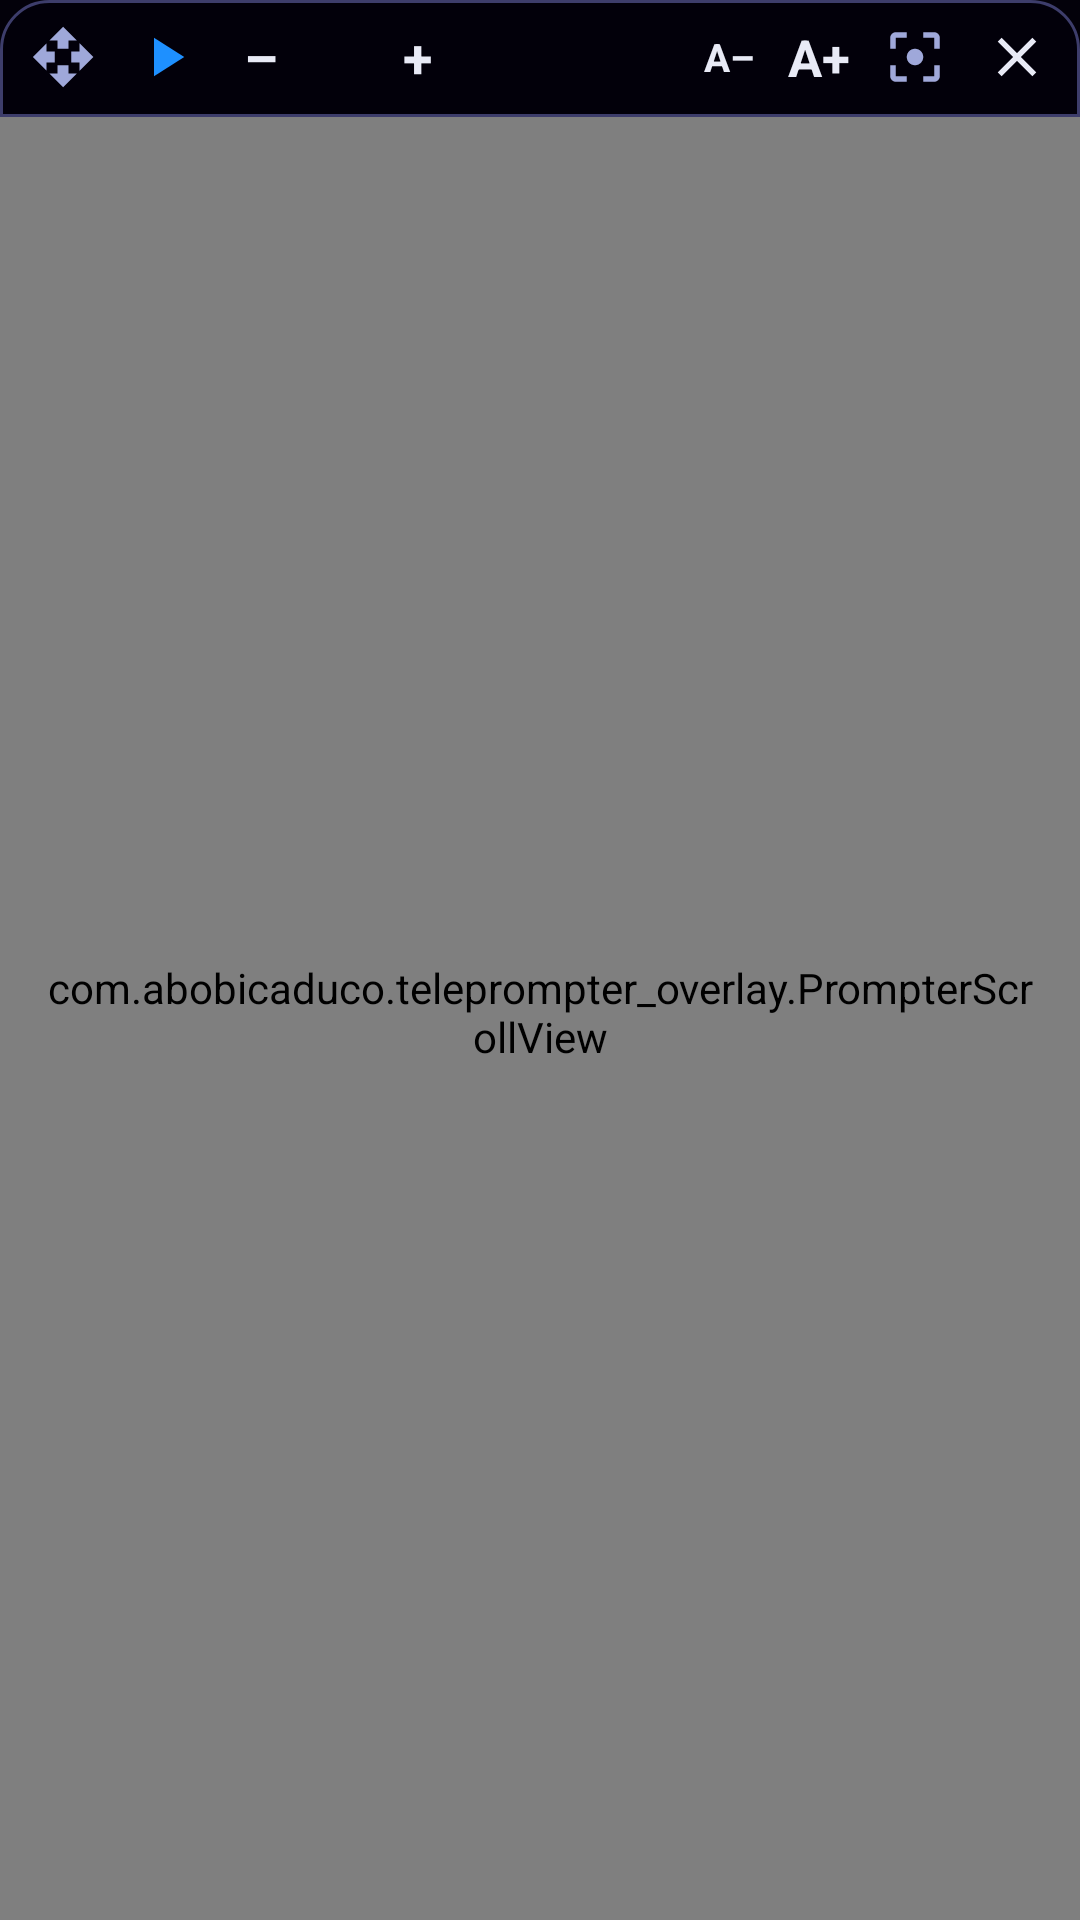

Android layout source for this screen:
<!-- AndroidManifest.xml: application theme Theme.PromptCue -->
<!-- res/layout/overlay_prompter.xml -->
<?xml version="1.0" encoding="utf-8"?>
<FrameLayout xmlns:android="http://schemas.android.com/apk/res/android"
    xmlns:tools="http://schemas.android.com/tools"
    android:layout_width="match_parent"
    android:layout_height="match_parent"
    android:clipChildren="false">

    <LinearLayout
        android:id="@+id/content"
        android:layout_width="match_parent"
        android:layout_height="match_parent"
        android:layout_gravity="center"
        android:background="@drawable/bg_overlay_band"
        android:orientation="vertical">

        <LinearLayout
            android:layout_width="match_parent"
            android:layout_height="wrap_content"
            android:gravity="center_vertical"
            android:orientation="horizontal"
            android:paddingHorizontal="4dp"
            android:paddingVertical="2dp">

            <ImageButton
                android:id="@+id/drag"
                style="@style/OverlayIconButton"
                android:contentDescription="@string/drag"
                android:src="@drawable/ic_drag" />

            <ImageButton
                android:id="@+id/play"
                style="@style/OverlayIconButton"
                android:contentDescription="@string/play"
                android:src="@drawable/ic_play" />

            <TextView
                android:id="@+id/speed_down"
                style="@style/OverlayTextButton"
                android:contentDescription="@string/speed_down"
                android:text="–" />

            <TextView
                android:id="@+id/speed_label"
                android:layout_width="wrap_content"
                android:layout_height="wrap_content"
                android:minWidth="22dp"
                android:gravity="center"
                android:textColor="@color/text_muted"
                android:textSize="12sp"
                android:textStyle="bold"
                tools:text="22" />

            <TextView
                android:id="@+id/speed_up"
                style="@style/OverlayTextButton"
                android:contentDescription="@string/speed_up"
                android:text="+" />

            <Space
                android:layout_width="0dp"
                android:layout_height="1dp"
                android:layout_weight="1" />

            <TextView
                android:id="@+id/font_down"
                style="@style/OverlayTextButton"
                android:contentDescription="@string/font_down"
                android:textSize="13sp"
                android:text="A–" />

            <TextView
                android:id="@+id/font_up"
                style="@style/OverlayTextButton"
                android:contentDescription="@string/font_up"
                android:textSize="17sp"
                android:text="A+" />

            <ImageButton
                android:id="@+id/recenter"
                style="@style/OverlayIconButton"
                android:contentDescription="@string/recenter"
                android:src="@drawable/ic_recenter" />

            <ImageButton
                android:id="@+id/close"
                style="@style/OverlayIconButton"
                android:contentDescription="@string/close"
                android:src="@drawable/ic_close" />

        </LinearLayout>

        <View
            android:layout_width="match_parent"
            android:layout_height="1dp"
            android:background="@color/space_border" />

        <com.abobicaduco.teleprompter_overlay.PrompterScrollView
            android:id="@+id/scroll"
            android:layout_width="match_parent"
            android:layout_height="0dp"
            android:layout_weight="1"
            android:fadingEdgeLength="20dp"
            android:paddingHorizontal="12dp"
            android:paddingTop="6dp"
            android:paddingBottom="10dp"
            android:requiresFadingEdge="vertical"
            android:scrollbars="none">

            <TextView
                android:id="@+id/text"
                android:layout_width="match_parent"
                android:layout_height="wrap_content"
                android:gravity="center_horizontal"
                android:lineSpacingMultiplier="1.3"
                android:shadowColor="#CC000000"
                android:shadowRadius="6"
                android:textColor="@color/text_primary"
                android:textSize="22sp"
                android:textStyle="bold"
                tools:text="Roteiro do vídeo…" />

        </com.abobicaduco.teleprompter_overlay.PrompterScrollView>

    </LinearLayout>

</FrameLayout>
<!-- resources referenced by this layout -->
<resources>
  <color name="space_border">#FF3D3D6B</color>
  <color name="text_muted">#FF9FA8DA</color>
  <color name="text_primary">#FFE8EAF6</color>
  <!-- drawable bg_overlay_band (drawable) -->
  <shape xmlns:android="http://schemas.android.com/apk/res/android" android:shape="rectangle">
      <solid android:color="@color/overlay_background" />
      <corners android:radius="16dp" />
      <stroke android:width="1dp" android:color="@color/space_border" />
  </shape>
  <!-- drawable ic_close (drawable) -->
  <vector xmlns:android="http://schemas.android.com/apk/res/android"
      android:width="24dp" android:height="24dp"
      android:viewportWidth="24" android:viewportHeight="24"
      android:tint="@color/text_primary">
      <path android:fillColor="@android:color/white" android:pathData="M19,6.41L17.59,5 12,10.59 6.41,5 5,6.41 10.59,12 5,17.59 6.41,19 12,13.41 17.59,19 19,17.59 13.41,12z" />
  </vector>
  <!-- drawable ic_drag (drawable) -->
  <vector xmlns:android="http://schemas.android.com/apk/res/android"
      android:width="24dp" android:height="24dp"
      android:viewportWidth="24" android:viewportHeight="24"
      android:tint="@color/text_muted">
      <path android:fillColor="@android:color/white" android:pathData="M10,9h4V6h3l-5,-5 -5,5h3v3zM9,10H6V7l-5,5 5,5v-3h3v-4zM23,12l-5,-5v3h-3v4h3v3l5,-5zM14,15h-4v3H7l5,5 5,-5h-3v-3z" />
  </vector>
  <!-- drawable ic_play (drawable) -->
  <vector xmlns:android="http://schemas.android.com/apk/res/android"
      android:width="24dp" android:height="24dp"
      android:viewportWidth="24" android:viewportHeight="24"
      android:tint="@color/stellar_blue">
      <path android:fillColor="@android:color/white" android:pathData="M8,5v14l11,-7z" />
  </vector>
  <!-- drawable ic_recenter (drawable) -->
  <vector xmlns:android="http://schemas.android.com/apk/res/android"
      android:width="24dp" android:height="24dp"
      android:viewportWidth="24" android:viewportHeight="24"
      android:tint="@color/text_muted">
      <path android:fillColor="@android:color/white" android:pathData="M5,15H3v4c0,1.1 0.9,2 2,2h4v-2H5v-4zM5,5h4V3H5c-1.1,0 -2,0.9 -2,2v4h2V5zM19,3h-4v2h4v4h2V5c0,-1.1 -0.9,-2 -2,-2zM19,19h-4v2h4c1.1,0 2,-0.9 2,-2v-4h-2v4zM12,9c-1.66,0 -3,1.34 -3,3s1.34,3 3,3 3,-1.34 3,-3 -1.34,-3 -3,-3z" />
  </vector>
  <string name="close">Fechar</string>
  <string name="drag">Arrastar a faixa</string>
  <string name="font_down">Fonte menor</string>
  <string name="font_up">Fonte maior</string>
  <string name="play">Rolar</string>
  <string name="recenter">Voltar pra altura da lente</string>
  <string name="speed_down">Mais devagar</string>
  <string name="speed_up">Mais rápido</string>
  <style name="OverlayIconButton">
          <item name="android:layout_width">34dp</item>
          <item name="android:layout_height">34dp</item>
          <item name="android:padding">6dp</item>
          <item name="android:background">?android:attr/selectableItemBackgroundBorderless</item>
          <item name="android:scaleType">fitCenter</item>
      </style>
  <style name="OverlayTextButton">
          <item name="android:layout_width">30dp</item>
          <item name="android:layout_height">34dp</item>
          <item name="android:gravity">center</item>
          <item name="android:background">?android:attr/selectableItemBackgroundBorderless</item>
          <item name="android:clickable">true</item>
          <item name="android:focusable">true</item>
          <item name="android:textColor">@color/text_primary</item>
          <item name="android:textSize">18sp</item>
          <item name="android:textStyle">bold</item>
      </style>
  <color name="overlay_background">#F203010A</color>
  <color name="stellar_blue">#FF1E90FF</color>
  <color name="stellar_purple">#FFB24BF3</color>
  <color name="space_black">#FF03010A</color>
  <color name="space_surface">#FF0F0F2E</color>
</resources>
